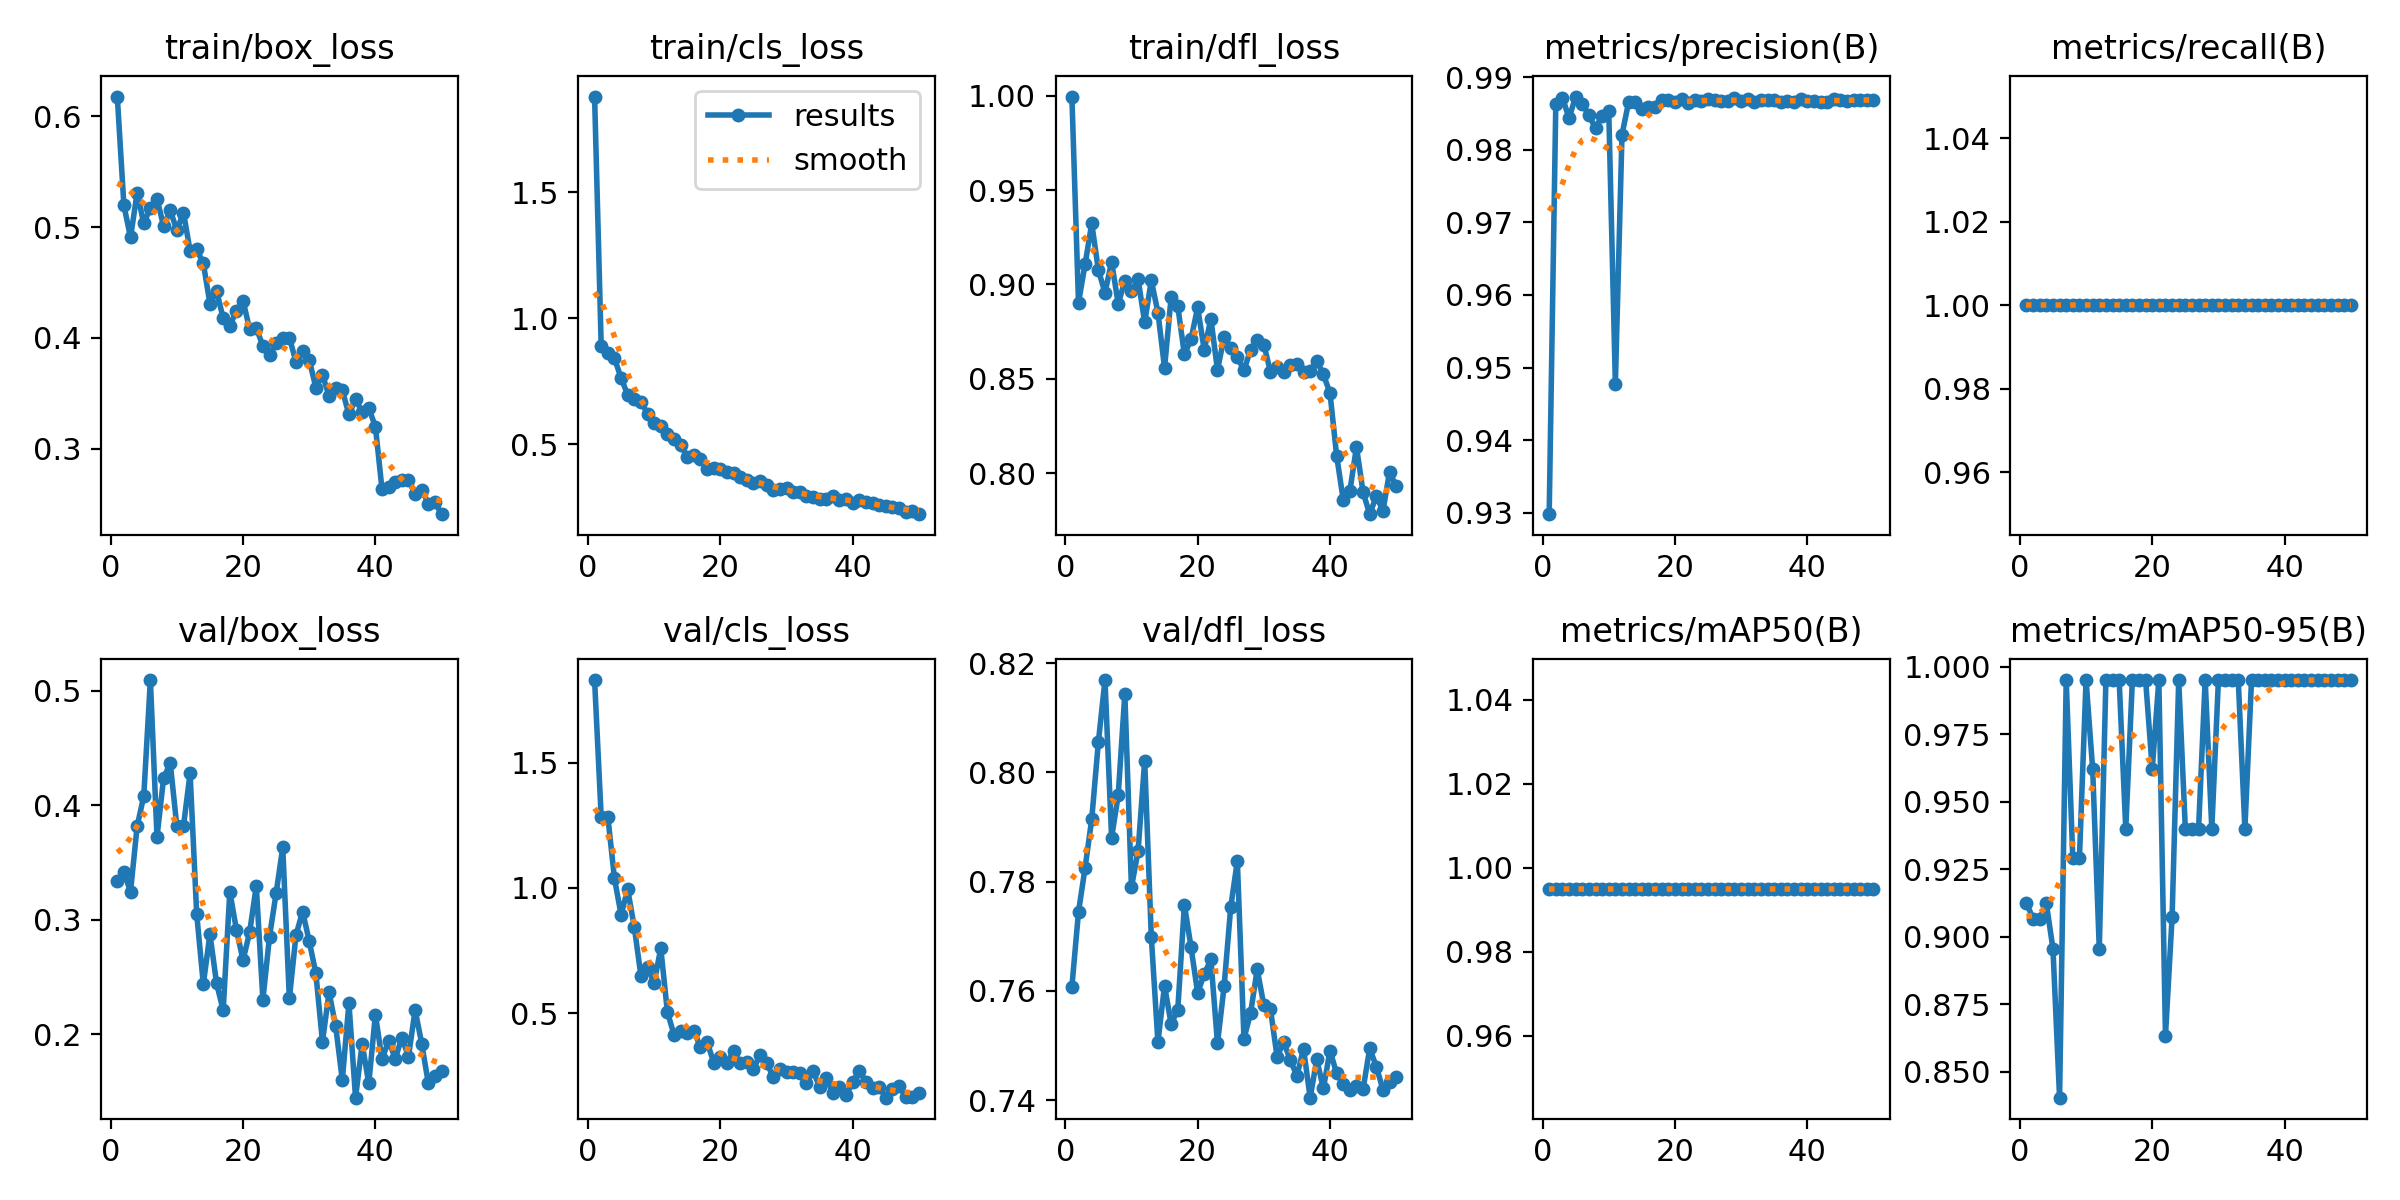

Values plotted in this chart, from the file beside it:
epoch, time, train/box_loss, train/cls_loss, train/dfl_loss, metrics/precision(B), metrics/recall(B), metrics/mAP50(B), metrics/mAP50-95(B), val/box_loss, val/cls_loss, val/dfl_loss, lr/pg0, lr/pg1, lr/pg2
1, 120, 0.6178, 1.88, 0.9996, 0.9298, 1, 0.995, 0.9123, 0.3343, 1.83, 0.7607, 0.00024, 0.00024, 0.00024
2, 223.3, 0.5196, 0.8903, 0.8903, 0.9864, 1, 0.995, 0.9067, 0.3413, 1.283, 0.7745, 0.0004901, 0.0004901, 0.0004901
3, 346.7, 0.4907, 0.8615, 0.9107, 0.9872, 1, 0.995, 0.9067, 0.3246, 1.285, 0.7826, 0.0007299, 0.0007299, 0.0007299
4, 471.7, 0.5311, 0.8416, 0.9323, 0.9844, 1, 0.995, 0.9123, 0.3817, 1.039, 0.7915, 0.0009594, 0.0009594, 0.0009594
5, 589, 0.5033, 0.7639, 0.9076, 0.9873, 1, 0.995, 0.8955, 0.4081, 0.8933, 0.8055, 0.001179, 0.001179, 0.001179
6, 709.5, 0.5175, 0.6965, 0.8955, 0.9863, 1, 0.995, 0.8404, 0.5096, 0.9946, 0.8169, 0.001388, 0.001388, 0.001388
7, 821.9, 0.5256, 0.6804, 0.9119, 0.9848, 1, 0.995, 0.995, 0.3726, 0.8431, 0.7881, 0.001586, 0.001586, 0.001586
8, 932.5, 0.5009, 0.6692, 0.8897, 0.983, 1, 0.995, 0.929, 0.4238, 0.6496, 0.7958, 0.001723, 0.001723, 0.001723
9, 1049, 0.5153, 0.6224, 0.9019, 0.9847, 1, 0.995, 0.929, 0.4371, 0.6826, 0.8144, 0.001683, 0.001683, 0.001683
10, 1169, 0.4971, 0.5856, 0.8963, 0.9853, 1, 0.995, 0.995, 0.3816, 0.6203, 0.779, 0.001644, 0.001644, 0.001644
11, 1282, 0.5132, 0.5741, 0.9028, 0.9478, 1, 0.995, 0.962, 0.3817, 0.7593, 0.7856, 0.001604, 0.001604, 0.001604
12, 1402, 0.4785, 0.5398, 0.8798, 0.9821, 1, 0.995, 0.8955, 0.428, 0.5049, 0.8022, 0.001564, 0.001564, 0.001564
13, 1521, 0.4799, 0.5211, 0.9021, 0.9866, 1, 0.995, 0.995, 0.3049, 0.4135, 0.7699, 0.001525, 0.001525, 0.001525
14, 1633, 0.4672, 0.4968, 0.8851, 0.9865, 1, 0.995, 0.995, 0.2437, 0.4267, 0.7506, 0.001485, 0.001485, 0.001485
15, 1745, 0.431, 0.4516, 0.8558, 0.9856, 1, 0.995, 0.995, 0.2875, 0.4224, 0.761, 0.001446, 0.001446, 0.001446
16, 1858, 0.4425, 0.4587, 0.8933, 0.9859, 1, 0.995, 0.9399, 0.2445, 0.4305, 0.7539, 0.001406, 0.001406, 0.001406
17, 1974, 0.4178, 0.4402, 0.8884, 0.9859, 1, 0.995, 0.995, 0.2208, 0.3635, 0.7566, 0.001366, 0.001366, 0.001366
18, 2088, 0.4108, 0.4038, 0.8628, 0.9868, 1, 0.995, 0.995, 0.3245, 0.3855, 0.7758, 0.001327, 0.001327, 0.001327
19, 2199, 0.4245, 0.4067, 0.8709, 0.9868, 1, 0.995, 0.995, 0.2913, 0.3021, 0.768, 0.001287, 0.001287, 0.001287
20, 2316, 0.4336, 0.4031, 0.8878, 0.9865, 1, 0.995, 0.9621, 0.2647, 0.3231, 0.7597, 0.001248, 0.001248, 0.001248
21, 2424, 0.4078, 0.392, 0.8653, 0.9869, 1, 0.995, 0.995, 0.2891, 0.3016, 0.7631, 0.001208, 0.001208, 0.001208
22, 2529, 0.4091, 0.3845, 0.8818, 0.9864, 1, 0.995, 0.8633, 0.3295, 0.3474, 0.7658, 0.001168, 0.001168, 0.001168
23, 2638, 0.3928, 0.3722, 0.8546, 0.9869, 1, 0.995, 0.9072, 0.2301, 0.2997, 0.7504, 0.001129, 0.001129, 0.001129
24, 2762, 0.3847, 0.357, 0.872, 0.9867, 1, 0.995, 0.995, 0.2852, 0.303, 0.7608, 0.001089, 0.001089, 0.001089
25, 2867, 0.395, 0.3487, 0.8665, 0.987, 1, 0.995, 0.9399, 0.3233, 0.2767, 0.7753, 0.00105, 0.00105, 0.00105
26, 2972, 0.3996, 0.3531, 0.8613, 0.9868, 1, 0.995, 0.9399, 0.3632, 0.3336, 0.7838, 0.00101, 0.00101, 0.00101
27, 3078, 0.4003, 0.3383, 0.8545, 0.9867, 1, 0.995, 0.9399, 0.2312, 0.3008, 0.7513, 0.0009704, 0.0009704, 0.0009704
28, 3183, 0.3785, 0.3185, 0.8653, 0.9867, 1, 0.995, 0.995, 0.2864, 0.2447, 0.7559, 0.0009308, 0.0009308, 0.0009308
29, 3287, 0.3885, 0.3219, 0.8703, 0.9871, 1, 0.995, 0.9399, 0.3072, 0.2786, 0.7639, 0.0008912, 0.0008912, 0.0008912
30, 3392, 0.3804, 0.3283, 0.8681, 0.9867, 1, 0.995, 0.995, 0.2813, 0.2655, 0.7574, 0.0008516, 0.0008516, 0.0008516
31, 3493, 0.3553, 0.311, 0.8538, 0.987, 1, 0.995, 0.995, 0.2533, 0.2639, 0.7567, 0.000812, 0.000812, 0.000812
32, 3596, 0.3667, 0.3112, 0.8561, 0.9866, 1, 0.995, 0.995, 0.1933, 0.2625, 0.748, 0.0007724, 0.0007724, 0.0007724
33, 4023, 0.3477, 0.2956, 0.8535, 0.9868, 1, 0.995, 0.995, 0.2366, 0.2199, 0.7506, 0.0007328, 0.0007328, 0.0007328
34, 4130, 0.3552, 0.2916, 0.857, 0.9868, 1, 0.995, 0.94, 0.2068, 0.2691, 0.7474, 0.0006932, 0.0006932, 0.0006932
35, 4233, 0.3529, 0.2852, 0.8576, 0.9869, 1, 0.995, 0.995, 0.1599, 0.2059, 0.7444, 0.0006536, 0.0006536, 0.0006536
36, 4337, 0.3309, 0.2817, 0.8535, 0.9867, 1, 0.995, 0.995, 0.2271, 0.2428, 0.7494, 0.000614, 0.000614, 0.000614
37, 4443, 0.3445, 0.2962, 0.8543, 0.9868, 1, 0.995, 0.995, 0.1444, 0.1795, 0.7405, 0.0005744, 0.0005744, 0.0005744
38, 4548, 0.3333, 0.2801, 0.8595, 0.9865, 1, 0.995, 0.995, 0.1916, 0.2055, 0.7474, 0.0005348, 0.0005348, 0.0005348
39, 4658, 0.3367, 0.2849, 0.8523, 0.987, 1, 0.995, 0.995, 0.1569, 0.174, 0.7421, 0.0004952, 0.0004952, 0.0004952
40, 4766, 0.32, 0.2681, 0.8424, 0.9868, 1, 0.995, 0.995, 0.217, 0.2231, 0.7491, 0.0004556, 0.0004556, 0.0004556
41, 4871, 0.2634, 0.2786, 0.8093, 0.9867, 1, 0.995, 0.995, 0.1779, 0.2702, 0.7449, 0.000416, 0.000416, 0.000416
42, 4978, 0.2651, 0.2705, 0.7857, 0.9865, 1, 0.995, 0.995, 0.1944, 0.2251, 0.743, 0.0003764, 0.0003764, 0.0003764
43, 5080, 0.2703, 0.2671, 0.7904, 0.9866, 1, 0.995, 0.995, 0.1785, 0.2028, 0.7418, 0.0003368, 0.0003368, 0.0003368
44, 5183, 0.2721, 0.2591, 0.8138, 0.9869, 1, 0.995, 0.995, 0.1968, 0.2069, 0.7426, 0.0002972, 0.0002972, 0.0002972
45, 5285, 0.2722, 0.2544, 0.7898, 0.9868, 1, 0.995, 0.995, 0.1804, 0.1623, 0.742, 0.0002576, 0.0002576, 0.0002576
46, 5386, 0.2595, 0.2512, 0.7782, 0.9868, 1, 0.995, 0.995, 0.2212, 0.1958, 0.7495, 0.000218, 0.000218, 0.000218
47, 5488, 0.2632, 0.2491, 0.7878, 0.9869, 1, 0.995, 0.995, 0.1916, 0.2086, 0.7461, 0.0001784, 0.0001784, 0.0001784
48, 5590, 0.2505, 0.2325, 0.78, 0.9869, 1, 0.995, 0.995, 0.1569, 0.1669, 0.7419, 0.0001388, 0.0001388, 0.0001388
49, 5692, 0.2516, 0.2341, 0.8006, 0.9869, 1, 0.995, 0.995, 0.1636, 0.1669, 0.7432, 9.92e-05, 9.92e-05, 9.92e-05
50, 5802, 0.241, 0.2231, 0.793, 0.9869, 1, 0.995, 0.995, 0.168, 0.1823, 0.7442, 5.96e-05, 5.96e-05, 5.96e-05
